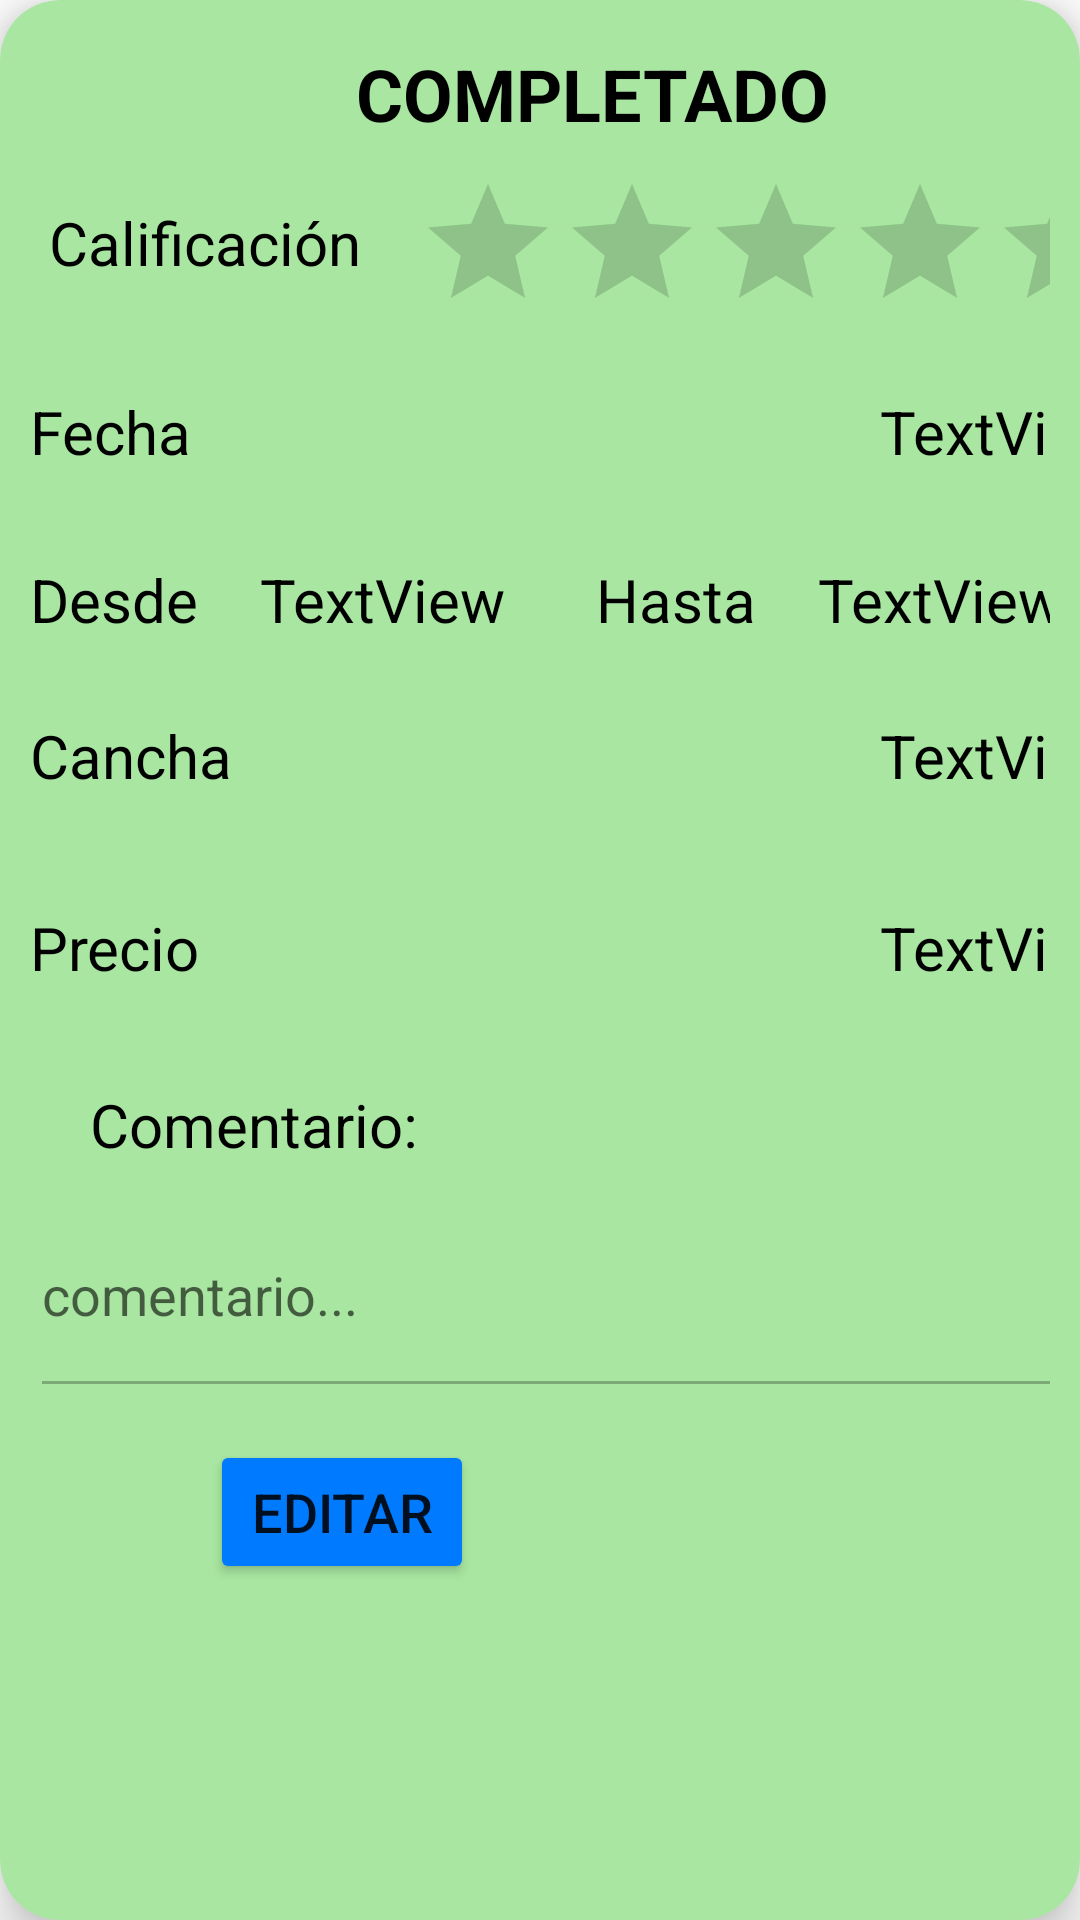

Write the Android layout XML for this screen, with the resource values it uses.
<!-- AndroidManifest.xml: application theme Theme.CanchaPro -->
<!-- res/layout/card_turno_completado.xml -->
<?xml version="1.0" encoding="utf-8"?>
<androidx.cardview.widget.CardView xmlns:android="http://schemas.android.com/apk/res/android"
    xmlns:app="http://schemas.android.com/apk/res-auto"
    xmlns:tools="http://schemas.android.com/tools"
    android:layout_width="match_parent"
    android:layout_height="wrap_content"
    android:layout_margin="10dp"
    app:cardBackgroundColor="#A8E6A1"
    app:cardCornerRadius="20dp"
    app:cardElevation="10dp"
    app:contentPadding="10dp">

    <androidx.constraintlayout.widget.ConstraintLayout
        android:layout_width="375dp"
        android:layout_height="wrap_content"
        android:backgroundTint="@color/white">

        <TextView
            android:id="@+id/textView42"
            android:layout_width="wrap_content"
            android:layout_height="wrap_content"
            android:layout_marginTop="5dp"
            android:text="COMPLETADO"
            android:textColor="@color/black"
            android:textSize="24sp"
            android:textStyle="bold"
            app:layout_constraintEnd_toEndOf="parent"
            app:layout_constraintStart_toStartOf="parent"
            app:layout_constraintTop_toTopOf="parent" />

        <Button
            android:id="@+id/btnCancelarEditarReseniaCardCompletado"
            android:layout_width="wrap_content"
            android:layout_height="wrap_content"
            android:layout_marginTop="10dp"
            android:layout_marginEnd="30dp"
            android:layout_marginBottom="10dp"
            android:layout_weight="1"
            android:backgroundTint="@color/design_default_color_error"
            android:text="Cancelar"
            android:textSize="18sp"
            android:visibility="invisible"
            app:layout_constraintBottom_toBottomOf="parent"
            app:layout_constraintEnd_toEndOf="parent"
            app:layout_constraintHorizontal_bias="1.0"
            app:layout_constraintStart_toEndOf="@+id/btnEditarYGuardarReseniaCardCompletado"
            app:layout_constraintTop_toBottomOf="@+id/etComentarioCardTurnoCompletado"
            app:layout_constraintVertical_bias="1.0" />

        <LinearLayout
            android:id="@+id/lLCompletado1"
            android:layout_width="match_parent"
            android:layout_height="40dp"
            android:layout_marginTop="16dp"
            android:orientation="horizontal"
            app:layout_constraintEnd_toEndOf="parent"
            app:layout_constraintHorizontal_bias="0.0"
            app:layout_constraintStart_toStartOf="parent"
            app:layout_constraintTop_toBottomOf="@+id/ratingCardTurnoCompletado">

            <TextView
                android:id="@+id/textView29Completados"
                android:layout_width="wrap_content"
                android:layout_height="wrap_content"
                android:text="Fecha"
                android:textColor="@color/black"
                android:textSize="20sp" />

            <TextView
                android:id="@+id/tvFechaCardMisTurnosCompletados"
                android:layout_width="wrap_content"
                android:layout_height="wrap_content"
                android:layout_weight="1"
                android:paddingRight="10sp"
                android:text="TextView"
                android:textAlignment="textEnd"
                android:textColor="@color/black"
                android:textSize="20sp" />
        </LinearLayout>

        <LinearLayout
            android:id="@+id/lLCompletado2"
            android:layout_width="match_parent"
            android:layout_height="40dp"
            android:layout_marginTop="16dp"
            android:orientation="horizontal"
            app:layout_constraintEnd_toEndOf="parent"
            app:layout_constraintHorizontal_bias="1.0"
            app:layout_constraintStart_toStartOf="parent"
            app:layout_constraintTop_toBottomOf="@+id/lLCompletado1">

            <TextView
                android:id="@+id/textView30Completados"
                android:layout_width="wrap_content"
                android:layout_height="wrap_content"
                android:text="Desde"
                android:textColor="@color/black"
                android:textSize="20sp" />

            <TextView
                android:id="@+id/tvHoraInicioCardMisTurnosCompletados"
                android:layout_width="wrap_content"
                android:layout_height="wrap_content"
                android:layout_weight="1"
                android:paddingRight="10sp"
                android:text="TextView"
                android:textAlignment="center"
                android:textColor="@color/black"
                android:textSize="20sp" />

            <TextView
                android:id="@+id/textView31Completados"
                android:layout_width="wrap_content"
                android:layout_height="wrap_content"
                android:text="Hasta"
                android:textColor="@color/black"
                android:textSize="20sp" />

            <TextView
                android:id="@+id/tvHoraFinCardMisTurnosCompletados"
                android:layout_width="wrap_content"
                android:layout_height="wrap_content"
                android:layout_weight="1"
                android:paddingRight="10sp"
                android:text="TextView"
                android:textAlignment="center"
                android:textColor="@color/black"
                android:textSize="20sp" />
        </LinearLayout>

        <LinearLayout
            android:id="@+id/lLCompletado4"
            android:layout_width="match_parent"
            android:layout_height="40dp"
            android:layout_marginTop="12dp"
            android:orientation="horizontal"
            app:layout_constraintEnd_toEndOf="parent"
            app:layout_constraintHorizontal_bias="1.0"
            app:layout_constraintStart_toStartOf="parent"
            app:layout_constraintTop_toBottomOf="@+id/lLCompletado2">

            <TextView
                android:id="@+id/textView32Completados"
                android:layout_width="wrap_content"
                android:layout_height="wrap_content"
                android:text="Cancha"
                android:textColor="@color/black"
                android:textSize="20sp" />

            <TextView
                android:id="@+id/tvCanchaCardMisTurnosCompletados"
                android:layout_width="wrap_content"
                android:layout_height="wrap_content"
                android:layout_weight="1"
                android:paddingRight="10sp"
                android:text="TextView"
                android:textAlignment="textEnd"
                android:textColor="@color/black"
                android:textSize="20sp" />
        </LinearLayout>

        <LinearLayout
            android:id="@+id/lLCompletado5"
            android:layout_width="match_parent"
            android:layout_height="40dp"
            android:layout_marginTop="24dp"
            android:orientation="horizontal"
            app:layout_constraintEnd_toEndOf="parent"
            app:layout_constraintHorizontal_bias="0.0"
            app:layout_constraintStart_toStartOf="parent"
            app:layout_constraintTop_toBottomOf="@+id/lLCompletado4">

            <TextView
                android:id="@+id/textView33Completados"
                android:layout_width="wrap_content"
                android:layout_height="wrap_content"
                android:text="Precio"
                android:textColor="@color/black"
                android:textSize="20sp" />

            <TextView
                android:id="@+id/tvPrecioCardMisTurnosCompletados"
                android:layout_width="wrap_content"
                android:layout_height="wrap_content"
                android:layout_weight="1"
                android:paddingRight="10sp"
                android:text="TextView"
                android:textAlignment="textEnd"
                android:textColor="@color/black"
                android:textSize="20sp" />

        </LinearLayout>

        <RatingBar
            android:id="@+id/ratingCardTurnoCompletado"
            android:layout_width="wrap_content"
            android:layout_height="wrap_content"
            android:layout_marginStart="12dp"
            android:layout_marginTop="10dp"
            android:isIndicator="true"
            android:stepSize="1"
            app:layout_constraintEnd_toEndOf="parent"
            app:layout_constraintStart_toEndOf="@+id/textView23"
            app:layout_constraintTop_toBottomOf="@+id/textView42" />

        <TextView
            android:id="@+id/textView23"
            android:layout_width="wrap_content"
            android:layout_height="wrap_content"
            android:layout_marginTop="20dp"
            android:text="Calificación"
            android:textColor="@color/black"
            android:textSize="20sp"
            app:layout_constraintEnd_toStartOf="@+id/ratingCardTurnoCompletado"
            app:layout_constraintHorizontal_bias="0.571"
            app:layout_constraintStart_toStartOf="parent"
            app:layout_constraintTop_toBottomOf="@+id/textView42" />

        <EditText
            android:id="@+id/etComentarioCardTurnoCompletado"
            android:layout_width="0dp"
            android:layout_height="60dp"
            android:layout_marginTop="21dp"
            android:ems="10"
            android:enabled="false"
            android:gravity="start|top"
            android:hint="comentario..."
            android:inputType="textMultiLine"
            app:layout_constraintEnd_toEndOf="parent"
            app:layout_constraintStart_toStartOf="parent"
            app:layout_constraintTop_toBottomOf="@+id/textView25" />

        <TextView
            android:id="@+id/textView25"
            android:layout_width="0dp"
            android:layout_height="wrap_content"
            android:layout_marginStart="20dp"
            android:layout_marginTop="19dp"
            android:text="Comentario:"
            android:textAlignment="textStart"
            android:textColor="@color/black"
            android:textSize="20sp"
            app:layout_constraintEnd_toEndOf="parent"
            app:layout_constraintStart_toStartOf="parent"
            app:layout_constraintTop_toBottomOf="@+id/lLCompletado5" />

        <Button
            android:id="@+id/btnEditarYGuardarReseniaCardCompletado"
            android:layout_width="wrap_content"
            android:layout_height="wrap_content"
            android:layout_marginStart="60dp"
            android:layout_marginTop="7dp"
            android:backgroundTint="@color/secundario"
            android:text="Editar"
            android:textSize="18sp"
            app:layout_constraintBottom_toBottomOf="parent"
            app:layout_constraintStart_toStartOf="parent"
            app:layout_constraintTop_toBottomOf="@+id/etComentarioCardTurnoCompletado"
            app:layout_constraintVertical_bias="0.285" />
    </androidx.constraintlayout.widget.ConstraintLayout>

</androidx.cardview.widget.CardView>
<!-- resources referenced by this layout -->
<resources>
  <color name="black">#FF000000</color>
  <color name="secundario">#007bff</color>
  <color name="white">#FFFFFFFF</color>
  <style name="Theme.CanchaPro" parent="Theme.MaterialComponents.DayNight.DarkActionBar">
          
          <item name="colorPrimary">@color/primario</item>
          <item name="colorPrimaryVariant">@color/purple_700</item>
          <item name="colorOnPrimary">@color/white</item>
          
          <item name="colorSecondary">@color/teal_200</item>
          <item name="colorSecondaryVariant">@color/teal_700</item>
          <item name="colorOnSecondary">@color/black</item>
          
          <item name="android:statusBarColor">@color/primario</item>
          
      </style>
  <color name="primario">#fa4b0a</color>
  <color name="purple_700">#FF3700B3</color>
  <color name="teal_200">#FF03DAC5</color>
  <color name="teal_700">#FF018786</color>
</resources>
